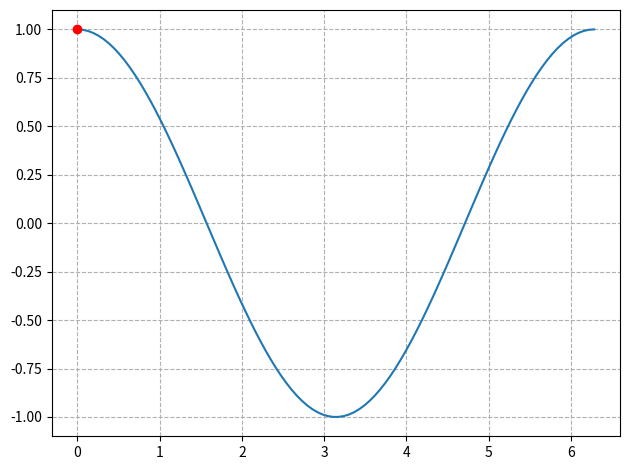

This chart was generated by the following Python code: (Note: this script raises an exception after producing the figure.)
#!/usr/bin/python
# -*- coding: UTF-8 -*-
"""
@author:cyril
@file:matplotdemo.py
@time:2021/01/13/16:52
"""
import numpy as np
import matplotlib.pyplot as plt
import matplotlib.animation as animation

# x = np.linspace(-1, 1, 100)
#
# y1 = x * 2 + 100
#
# y2 = x ** 2

# 创建一个画布

# figsize：设置画布的大小
#plt.figure(figsize=(5, 5))
#plt.plot(x, y1)

# 创建第二个画布
# plt.figure()
# plt.plot(x, y2)
#
# plt.show()


# # 绘制直方图
# x = np.arange(10)
# y = x ** 2 + 10
#
# # facecolor设置柱体的颜色
# # edgecolor设置边框的颜色
#
# plt.bar(x, y, facecolor='g', edgecolor='r')
#
# # 绘制翻转过来的直方图
# # plt.bar(x,-y)
#
# # 显示文字
# for x, y in zip(x, y):
#     plt.text(x, y, "{f}".format(f=y), ha="center", va='bottom')
# plt.show()

# 指定渲染环境
# % matplotlib
# notebook
# # %matplotlib inline

def update_points(num):
    point_ani.set_data(x[num], y[num])
    if num % 5 == 0:
        point_ani.set_marker("*")
        point_ani.set_markersize(12)
    else:
        point_ani.set_marker("o")
        point_ani.set_markersize(8)

    text_pt.set_position((x[num], y[num]))
    text_pt.set_text("x=%.3f, y=%.3f" % (x[num], y[num]))
    return point_ani, text_pt,


x = np.linspace(0, 2 * np.pi, 100)
y = np.cos(x)

fig = plt.figure(tight_layout=True)
plt.plot(x, y)
point_ani, = plt.plot(x[0], y[0], "ro")
plt.grid(ls="--")
text_pt = plt.text(4, 0.8, '', fontsize=16)

ani = animation.FuncAnimation(fig, update_points, np.arange(0, 100), interval=100, blit=True)

ani.save('C:\\360Downloads\\dosin_test3.gif', writer='imagemagick', fps=10)
plt.show()


